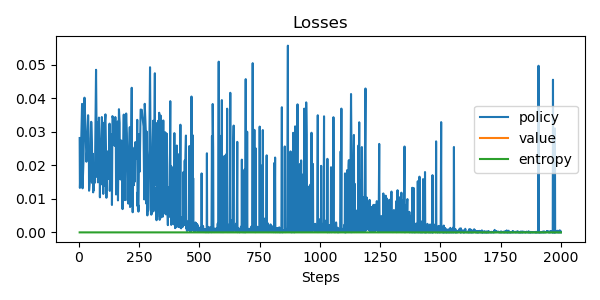

Source data for this figure (header and first rows):
update, policy_loss, value_loss, entropy, steps
0, 0.02815, nan, 0.0, 3
1, 0.01327, nan, 0.0, 4
2, 0.02279, nan, 0.0, 8
3, 0.03833, nan, 0.0, 13
4, 0.01605, nan, 0.0, 14
5, 0.01315, nan, 0.0, 15
6, 0.02171, nan, 0.0, 19
7, 0.04019, nan, 0.0, 23
8, 0.02961, nan, 0.0, 28
9, 0.02108, nan, 0.0, 31
10, 0.02586, nan, 0.0, 35
11, 0.03496, nan, 0.0, 38
12, 0.02799, nan, 0.0, 41
13, 0.01243, nan, 0.0, 42
14, 0.0152, nan, 0.0, 45
15, 0.01801, nan, 0.0, 46
16, 0.01529, nan, 0.0, 48
17, 0.03299, nan, 0.0, 51
18, 0.02667, nan, 0.0, 54
19, 0.01472, nan, 0.0, 55
20, 0.02346, nan, 0.0, 58
21, 0.01194, nan, 0.0, 59
22, 0.01372, nan, 0.0, 60
23, 0.01485, nan, 0.0, 61
24, 0.01264, nan, 0.0, 62
25, 0.01718, nan, 0.0, 63
26, 0.0148, nan, 0.0, 66
27, 0.04851, nan, 0.0, 71
28, 0.03164, nan, 0.0, 73
29, 0.01656, nan, 0.0, 74
30, 0.03285, nan, 0.0, 78
31, 0.01492, nan, 0.0, 79
32, 0.03424, nan, 0.0, 83
33, 0.0233, nan, 0.0, 86
34, 0.01046, nan, 0.0, 87
35, 0.02766, nan, 0.0, 89
36, 0.01423, nan, 0.0, 90
37, 0.03441, nan, 0.0, 95
38, 0.02674, nan, 0.0, 100
39, 0.01147, nan, 0.0, 101
40, 0.03259, nan, 0.0, 103
41, 0.01391, nan, 0.0, 104
42, 0.01572, nan, 0.0, 105
43, 0.03242, nan, 0.0, 107
44, 0.03521, nan, 0.0, 110
45, 0.02151, nan, 0.0, 113
46, 0.01032, nan, 0.0, 114
47, 0.02418, nan, 0.0, 117
48, 0.02383, nan, 0.0, 119
49, 0.01599, nan, 0.0, 122
50, 0.02454, nan, 0.0, 125
51, 0.03245, nan, 0.0, 127
52, 0.01239, nan, 0.0, 128
53, 0.01497, nan, 0.0, 129
54, 0.01521, nan, 0.0, 130
55, 0.02935, nan, 0.0, 132
56, 0.02003, nan, 0.0, 136
57, 0.008174, nan, 0.0, 137
58, 0.03468, nan, 0.0, 139
59, 0.03336, nan, 0.0, 144
... 1,690 more rows
